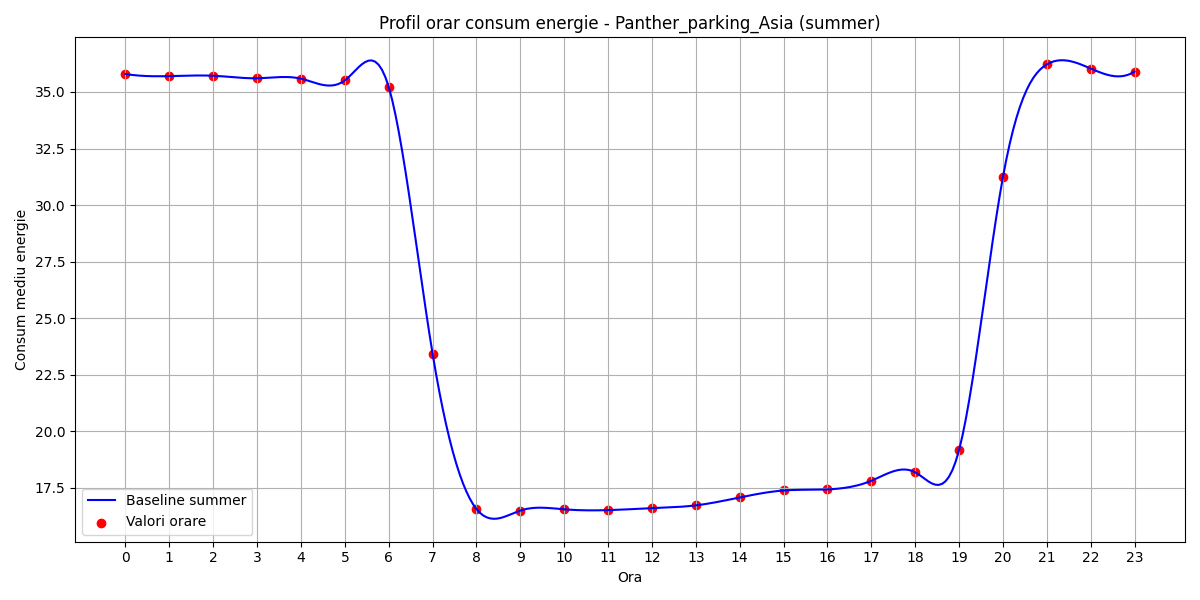

The data file committed next to this chart (first rows):
hour, B(t)
0, 35.8
1, 35.7
2, 35.72
3, 35.61
4, 35.59
5, 35.51
6, 35.22
7, 23.43
8, 16.55
9, 16.49
10, 16.54
11, 16.5
12, 16.59
13, 16.71
14, 17.06
15, 17.37
16, 17.42
17, 17.8
18, 18.18
19, 19.16
20, 31.23
21, 36.22
22, 36.04
23, 35.9
